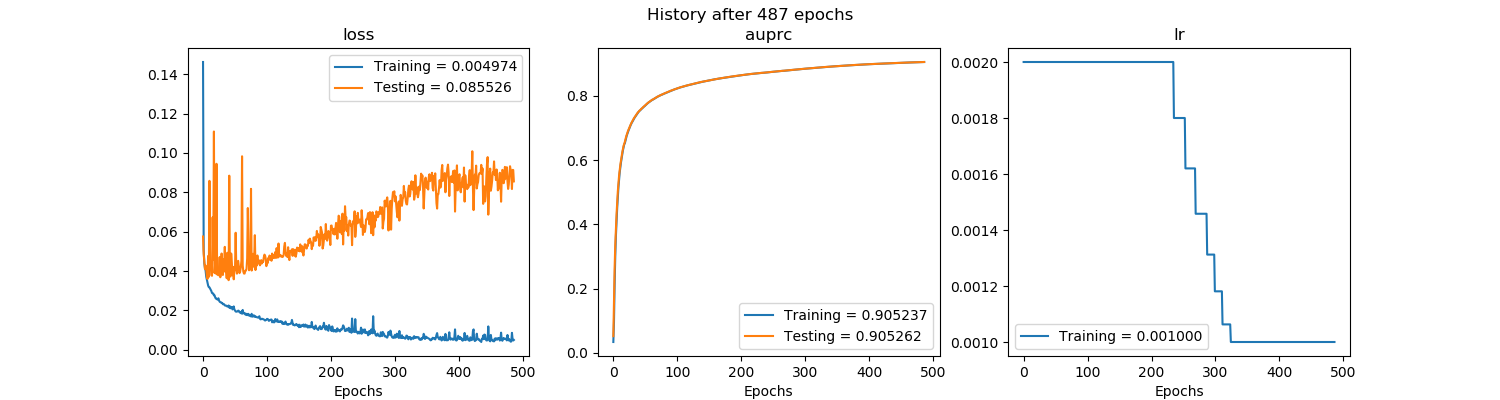

Values plotted in this chart, from the file beside it:
, val_loss, val_auprc, loss, auprc, lr
0, 0.05751, 0.05155, 0.1462, 0.03346, 0.002
1, 0.04864, 0.1543, 0.05088, 0.09552, 0.002
2, 0.04479, 0.2622, 0.04392, 0.2119, 0.002
3, 0.04097, 0.335, 0.04146, 0.2994, 0.002
4, 0.04277, 0.3861, 0.04027, 0.3626, 0.002
5, 0.04113, 0.4307, 0.03707, 0.4085, 0.002
6, 0.03727, 0.4686, 0.03558, 0.45, 0.002
7, 0.03599, 0.5023, 0.03385, 0.4856, 0.002
8, 0.04764, 0.5287, 0.03258, 0.516, 0.002
9, 0.03699, 0.5522, 0.03182, 0.5405, 0.002
10, 0.0858, 0.5701, 0.03171, 0.562, 0.002
11, 0.04434, 0.586, 0.03109, 0.5782, 0.002
12, 0.0428, 0.5991, 0.0304, 0.5931, 0.002
13, 0.03782, 0.6117, 0.02982, 0.6054, 0.002
14, 0.03756, 0.6242, 0.02883, 0.618, 0.002
15, 0.06727, 0.6348, 0.02865, 0.6303, 0.002
16, 0.04559, 0.6441, 0.02856, 0.6395, 0.002
17, 0.1109, 0.6504, 0.02765, 0.6486, 0.002
18, 0.03894, 0.6565, 0.02766, 0.6524, 0.002
19, 0.04393, 0.6649, 0.02661, 0.6607, 0.002
20, 0.03868, 0.6728, 0.02601, 0.6689, 0.002
21, 0.09446, 0.6792, 0.02601, 0.6764, 0.002
22, 0.03827, 0.6853, 0.02562, 0.6822, 0.002
23, 0.03818, 0.6911, 0.02544, 0.6883, 0.002
24, 0.03782, 0.6959, 0.02615, 0.6933, 0.002
25, 0.04, 0.7009, 0.02499, 0.6985, 0.002
26, 0.04709, 0.7059, 0.02442, 0.7035, 0.002
27, 0.03683, 0.7104, 0.02416, 0.7083, 0.002
28, 0.03968, 0.7146, 0.02412, 0.7127, 0.002
29, 0.04887, 0.7184, 0.02376, 0.7168, 0.002
30, 0.04377, 0.7221, 0.02378, 0.7199, 0.002
31, 0.03798, 0.726, 0.02313, 0.7239, 0.002
32, 0.04603, 0.7295, 0.02323, 0.728, 0.002
33, 0.04106, 0.7326, 0.02308, 0.7311, 0.002
34, 0.05226, 0.7356, 0.02255, 0.7341, 0.002
35, 0.03946, 0.7387, 0.02237, 0.7372, 0.002
36, 0.04169, 0.7417, 0.02242, 0.7403, 0.002
37, 0.03633, 0.7447, 0.02231, 0.7433, 0.002
38, 0.04927, 0.7474, 0.02192, 0.7461, 0.002
39, 0.0401, 0.7497, 0.02199, 0.7486, 0.002
40, 0.03534, 0.7519, 0.02248, 0.7508, 0.002
41, 0.08842, 0.754, 0.0214, 0.7534, 0.002
42, 0.03746, 0.7557, 0.02211, 0.7547, 0.002
43, 0.03718, 0.758, 0.02108, 0.757, 0.002
44, 0.04887, 0.7599, 0.02122, 0.7592, 0.002
45, 0.04439, 0.7616, 0.02174, 0.7605, 0.002
46, 0.03781, 0.7637, 0.02049, 0.7627, 0.002
47, 0.04209, 0.7655, 0.02106, 0.7646, 0.002
48, 0.03578, 0.767, 0.02201, 0.7662, 0.002
49, 0.04076, 0.7689, 0.02047, 0.768, 0.002
50, 0.04094, 0.7708, 0.01997, 0.77, 0.002
51, 0.05943, 0.7727, 0.01942, 0.7718, 0.002
52, 0.04071, 0.7746, 0.01934, 0.7736, 0.002
53, 0.03866, 0.7764, 0.01942, 0.7756, 0.002
54, 0.04173, 0.7781, 0.01948, 0.7773, 0.002
55, 0.04515, 0.7795, 0.01988, 0.7789, 0.002
56, 0.04177, 0.781, 0.01973, 0.7803, 0.002
57, 0.03891, 0.7825, 0.01903, 0.7818, 0.002
58, 0.03968, 0.784, 0.01892, 0.7833, 0.002
59, 0.04183, 0.7855, 0.0186, 0.7848, 0.002
... 427 more rows
